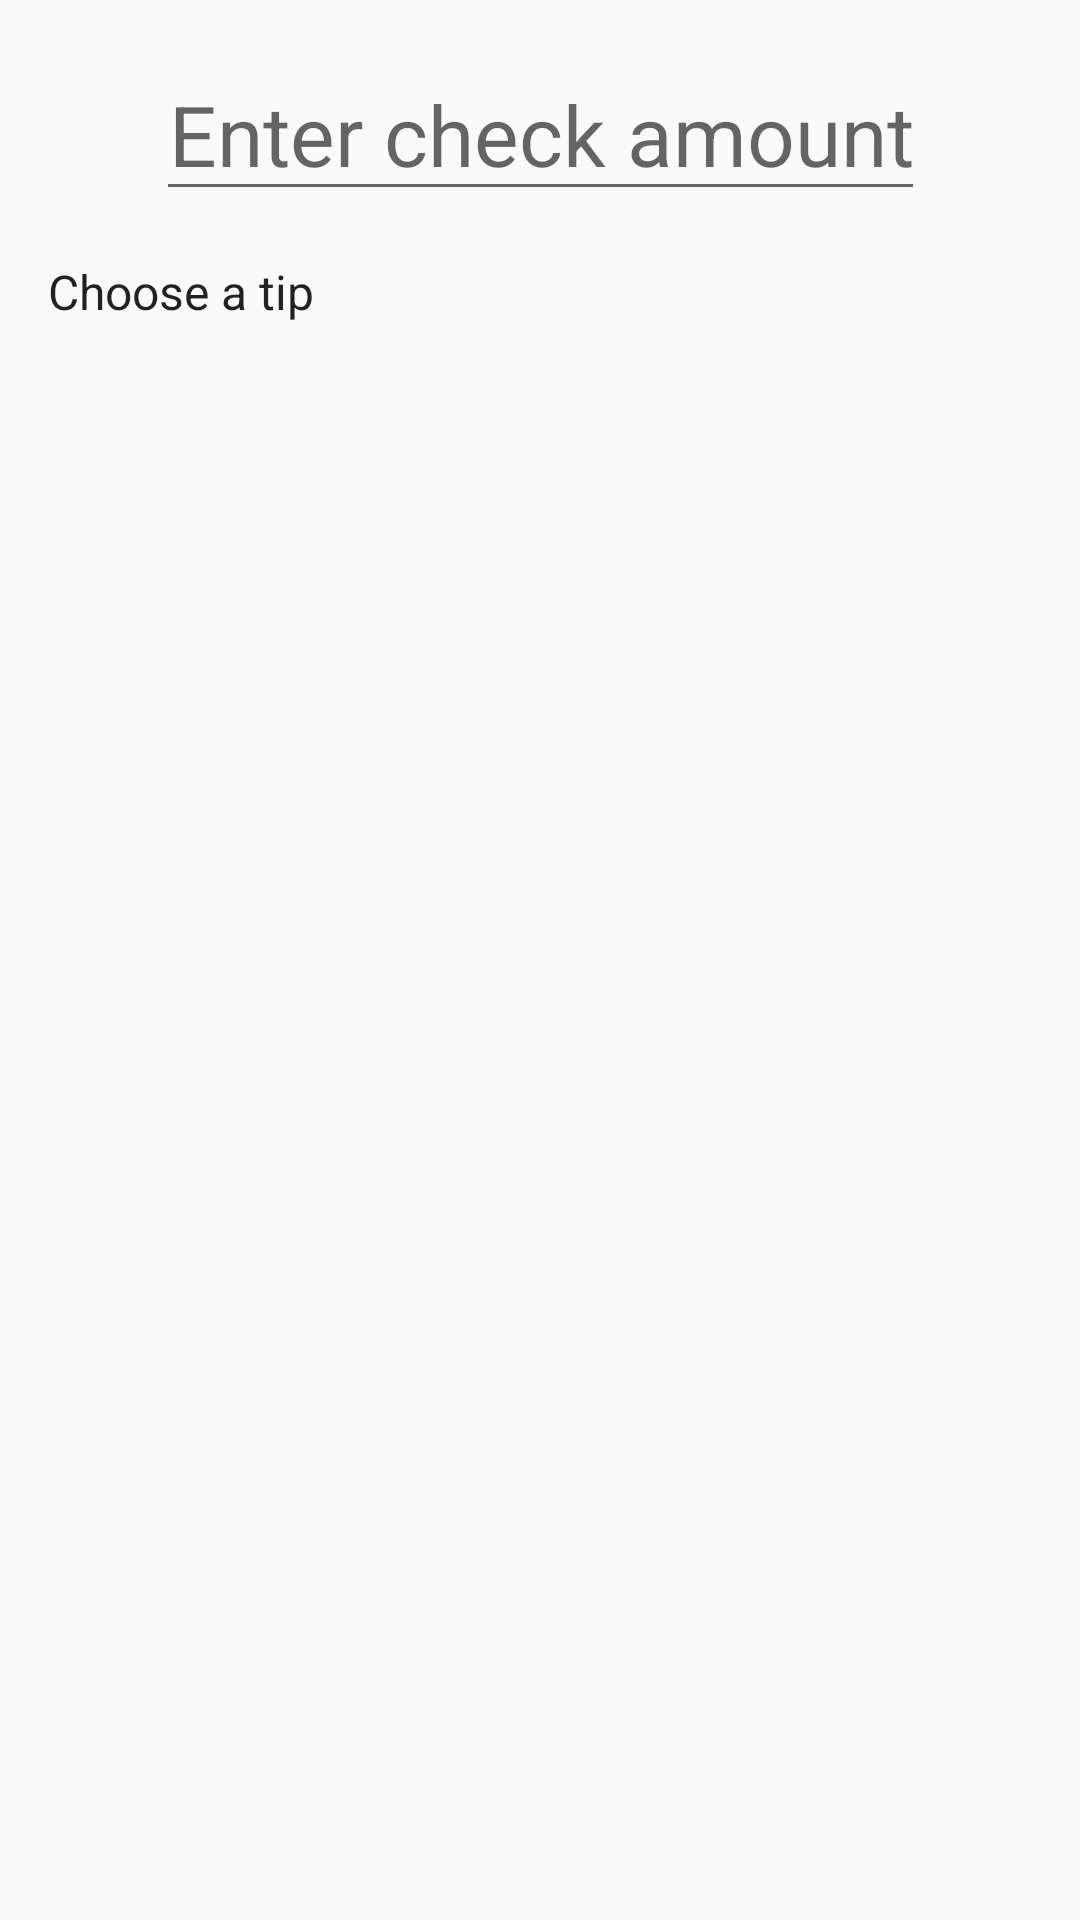

The Android layout XML behind this screen, and the referenced resources:
<!-- AndroidManifest.xml: application theme AppTheme -->
<!-- res/layout/activity_main.xml -->
<?xml version="1.0" encoding="utf-8"?>
<android.support.constraint.ConstraintLayout xmlns:android="http://schemas.android.com/apk/res/android"
    xmlns:app="http://schemas.android.com/apk/res-auto"
    xmlns:tools="http://schemas.android.com/tools"
    android:id="@+id/constraintLayout"
    android:layout_width="match_parent"
    android:layout_height="match_parent"
    tools:context=".MainActivity">


    <android.support.v7.widget.AppCompatEditText
        android:id="@+id/editTextCheckAmount"
        android:layout_width="wrap_content"
        android:layout_height="wrap_content"
        android:layout_margin="16dp"
        android:hint="@string/enter_check_amount"
        android:maxLines="1"
        android:textSize="28sp"
        android:minWidth="96dp"
        android:textAlignment="center"
        android:gravity="center"
        android:inputType="numberDecimal"
        android:drawableLeft="@drawable/ic_money"
        app:layout_constraintLeft_toLeftOf="parent"
        app:layout_constraintRight_toRightOf="parent"
        app:layout_constraintTop_toTopOf="parent" />


    <android.support.v7.widget.AppCompatTextView
        android:id="@+id/appCompatTipLabel"
        style="@style/TextAppearance.AppCompat.Subhead"
        android:layout_width="0dp"
        android:layout_height="wrap_content"
        android:padding="16dp"
        android:text="@string/select_a_tip"
        app:layout_constraintLeft_toLeftOf="parent"
        app:layout_constraintRight_toRightOf="parent"
        app:layout_constraintTop_toBottomOf="@+id/editTextCheckAmount"
        app:layout_constraintVertical_bias="0.0" />

    <HorizontalScrollView
        android:id="@+id/horizontalScrollView"
        android:layout_width="wrap_content"
        android:layout_height="wrap_content"
        android:layout_marginLeft="16dp"
        android:layout_marginRight="16dp"
        app:layout_constraintLeft_toLeftOf="parent"
        app:layout_constraintRight_toRightOf="parent"
        app:layout_constraintTop_toBottomOf="@+id/appCompatTipLabel"
        app:layout_constraintVertical_bias="0.0">

        <android.support.design.chip.ChipGroup
            android:id="@+id/chipGroup"
            android:layout_width="wrap_content"
            android:layout_height="wrap_content"
            app:chipSpacing="8dp"
            app:singleLine="true"
            app:singleSelection="true" />

    </HorizontalScrollView>

    <android.support.v7.widget.AppCompatTextView
        android:id="@+id/appCompatTextViewTotal"
        style="@style/TextAppearance.AppCompat.Display2"
        android:layout_width="wrap_content"
        android:layout_height="wrap_content"
        app:layout_constraintBottom_toTopOf="@+id/appCompatTextViewTip"
        app:layout_constraintLeft_toLeftOf="parent"
        app:layout_constraintRight_toRightOf="parent"
        app:layout_constraintTop_toBottomOf="@+id/horizontalScrollView"
        app:layout_constraintVertical_chainStyle="packed"
        tools:text="Tip: $12.34" />

    <android.support.v7.widget.AppCompatTextView
        android:id="@+id/appCompatTextViewTip"
        style="@style/TextAppearance.AppCompat.Subhead"
        android:layout_width="wrap_content"
        android:layout_height="wrap_content"
        app:layout_constraintBottom_toTopOf="@+id/keyboardLayout"
        app:layout_constraintLeft_toLeftOf="parent"
        app:layout_constraintRight_toRightOf="parent"
        app:layout_constraintTop_toBottomOf="@+id/appCompatTextViewTotal"
        tools:text="Total: $12.34" />

    <android.inputmethodservice.KeyboardView
        android:id="@+id/keyboardLayout"
        android:layout_width="0dp"
        android:layout_height="wrap_content"
        android:background="@drawable/keyboard_background"
        android:keyBackground="@drawable/keyboard_selector"
        android:keyPreviewLayout="@layout/keyboard_preview"
        android:keyTextColor="@color/colorAccent"
        app:layout_constraintBottom_toBottomOf="parent"
        app:layout_constraintLeft_toLeftOf="parent"
        app:layout_constraintRight_toRightOf="parent" />

</android.support.constraint.ConstraintLayout>
<!-- res/layout/keyboard_preview.xml (included above) -->
<?xml version="1.0" encoding="utf-8"?>
<android.support.v7.widget.AppCompatTextView xmlns:android="http://schemas.android.com/apk/res/android"
    xmlns:tools="http://schemas.android.com/tools"
    android:layout_width="wrap_content"
    android:layout_height="wrap_content"
    android:gravity="center"
    android:padding="16dp"
    android:textAlignment="center"
    tools:text="8">

</android.support.v7.widget.AppCompatTextView>
<!-- resources referenced by this layout -->
<resources>
  <color name="colorAccent">#ffab40</color>
  <!-- drawable keyboard_background (drawable) -->
  <?xml version="1.0" encoding="utf-8"?>
  <layer-list xmlns:android="http://schemas.android.com/apk/res/android">
      <item >
          <shape
              android:dither="true"
              android:shape="rectangle">
              <gradient android:startColor="#40000000"
                  android:endColor="#0D000000"
                  android:angle="90"/>
              <corners
                  android:topLeftRadius="4dp"
                  android:topRightRadius="4dp" />
              <padding android:top="4dp"/>
          </shape>
      </item>
      <item >
          <shape android:shape="rectangle">
              <solid android:color="#BDBDBD" />
              <corners
                  android:topLeftRadius="4dp"
                  android:topRightRadius="4dp" />
          </shape>
      </item>
  </layer-list>
  <!-- drawable keyboard_selector (drawable) -->
  <?xml version="1.0" encoding="utf-8"?>
  <selector xmlns:android="http://schemas.android.com/apk/res/android">
      <item android:state_pressed="true" android:drawable="@color/keyboardPressedKey"/>
      <item android:drawable="@color/keyboardNormalKey"/>
  </selector>
  <string name="enter_check_amount">Enter check amount</string>
  <string name="select_a_tip">Choose a tip</string>
  <style name="AppTheme" parent="Theme.AppCompat.Light.DarkActionBar">
          
          <item name="colorPrimary">@color/colorPrimary</item>
          <item name="colorPrimaryDark">@color/colorPrimaryDark</item>
          <item name="colorAccent">@color/colorAccent</item>
          <item name="colorControlHighlight">@color/colorAccent</item>
      </style>
  <color name="keyboardPressedKey">#E0E0E0</color>
  <color name="keyboardNormalKey">#F5F5F5</color>
  <color name="colorPrimary">#4caf50</color>
  <color name="colorPrimaryDark">#388e3c</color>
</resources>
